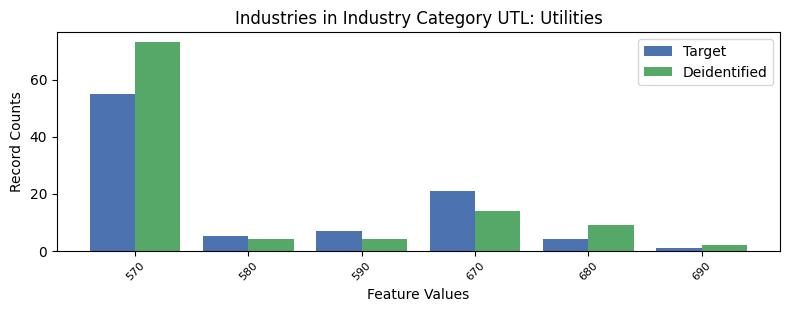

Values plotted in this chart, from the file beside it:
, INDP, count_target, count_deidentified
0, 570, 55, 73
5, 580, 5, 4
2, 590, 7, 4
1, 670, 21, 14
3, 680, 4, 9
4, 690, 1, 2
